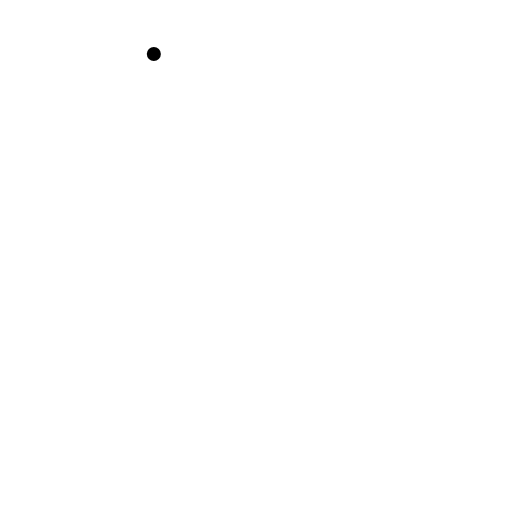
t = 0.00 s
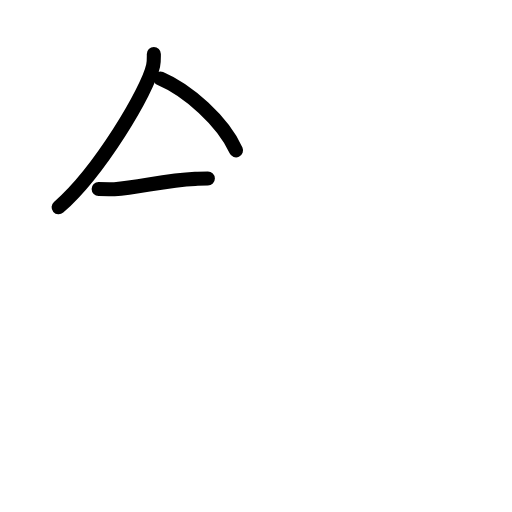
t = 2.40 s
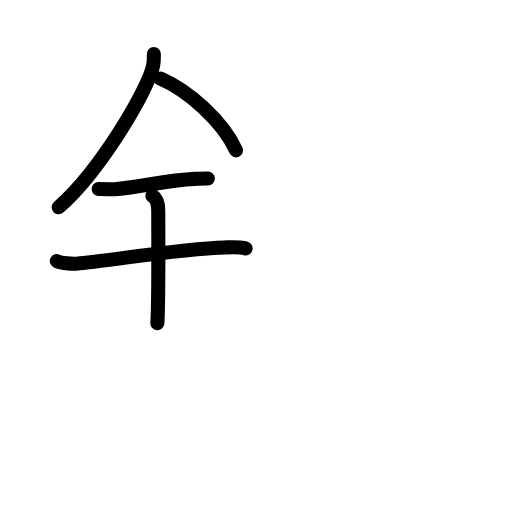
t = 4.80 s
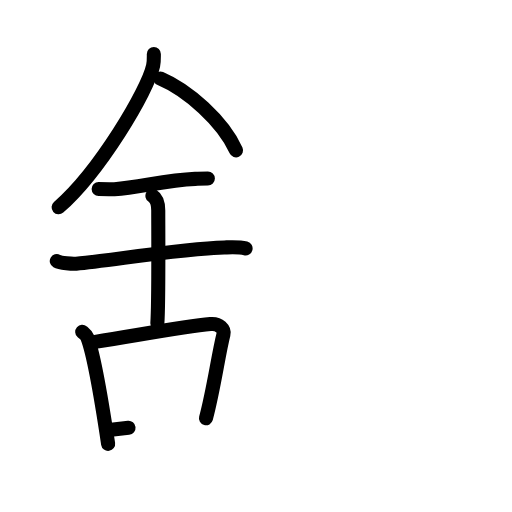
t = 7.20 s
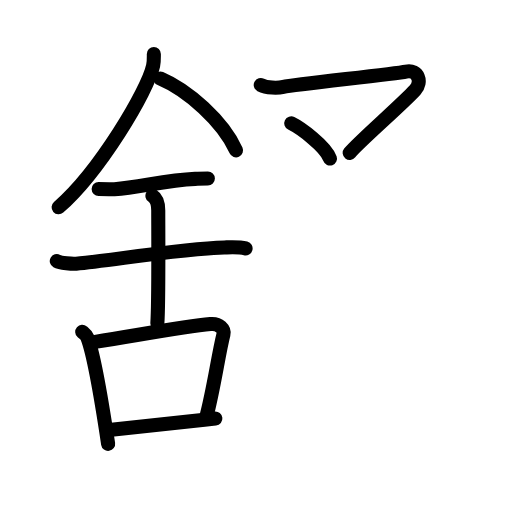
t = 9.60 s
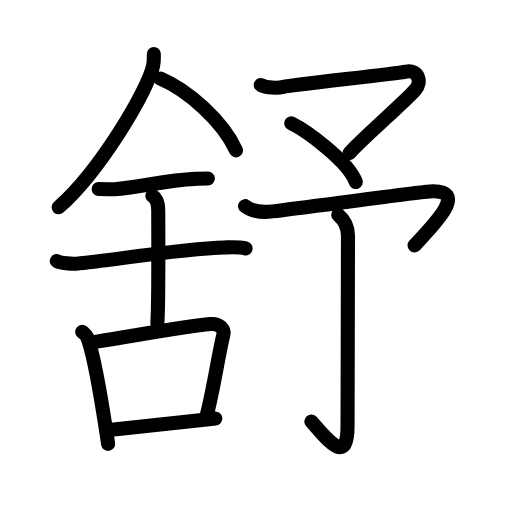
t = 12.00 s

The animated SVG that drew these frames (rendered in a browser with its animation timeline set to each time). Animation: 39 SMIL elements (animate=39); one cycle of 12.00 s.

<?xml version="1.0" encoding="UTF-8"?>
<!--
AniKanjiVG is licensed by CC-BY-SA Paul C. Sommerhoff (https://bitbucket.org/sommerhoff/anikanjivg).
AniKanjiVG uses KanjiVG which is licensed by CC-BY-SA Ulrich Apel (http://kanjivg.tagaini.net).
See also http://creativecommons.org/licenses/by-sa/3.0/
-->
<svg xmlns:kvg='http://kanjivg.tagaini.net' xmlns='http://www.w3.org/2000/svg' width='109' height='109' viewBox='0 0 109 109' style='fill:none;stroke:#000000;stroke-width:3;stroke-linecap:round;stroke-linejoin:round;' id="kvg:kanji_08212"><g id="kvg:08212" kvg:element="舒"><g id="kvg:08212-g1" kvg:element="舍" kvg:position="left"><g id="kvg:08212-g2" kvg:element="人" kvg:position="top"><path id="kvg:08212-s1" kvg:type="㇒" d="M32.75,11.49c0,0.83,0.05,1.49-0.15,2.49c-1.08,5.18-11.34,22.48-20.12,30.15"><animate attributeName="d" begin="0.0s" dur="0.5s" from="M32.75,11.49C32.75,11.49,32.75,11.49,32.75,11.49" to="M32.75,11.49c0,0.83,0.05,1.49-0.15,2.49" />
<animate attributeName="d" begin="0.5s" dur="0.5s" from="M32.75,11.49c0,0.83,0.05,1.49-0.15,2.49c0,0,0,0,0,0,0" to="M32.75,11.49c0,0.83,0.05,1.49-0.15,2.49c-1.08,5.18-11.34,22.48-20.12,30.15" />
</path>
<path id="kvg:08212-s2" kvg:type="㇏" d="M34.14,16.71c5.83,2.47,13.27,9.05,16.11,15.29"><animate attributeName="d" begin="1.0s" dur="1.0s" from="M34.14,16.71C34.14,16.71,34.14,16.71,34.14,16.71" to="M34.14,16.71c5.83,2.47,13.27,9.05,16.11,15.29" />
<animate attributeName="d" begin="0s" dur="1.0s" from="M-100,-100" to="M-100,-100" />
</path>
</g>
<g id="kvg:08212-g3" kvg:element="舌" kvg:variant="true" kvg:position="bottom" kvg:radical="general"><g id="kvg:08212-g4" kvg:position="top"><path id="kvg:08212-s3" kvg:type="㇐" d="M21,40.22c1.89,0,2.75,0.11,3.36,0.07c5.46-0.39,10.76-1.93,17.19-2.21c0.93-0.04,1.13-0.07,2.7-0.07"><animate attributeName="d" begin="2.0s" dur="0.3333333333333333s" from="M21,40.22C21,40.22,21,40.22,21,40.22" to="M21,40.22c1.89,0,2.75,0.11,3.36,0.07" />
<animate attributeName="d" begin="2.3333333333333335s" dur="0.3333333333333333s" from="M21,40.22c1.89,0,2.75,0.11,3.36,0.07c0,0,0,0,0,0,0" to="M21,40.22c1.89,0,2.75,0.11,3.36,0.07c5.46-0.39,10.76-1.93,17.19-2.21" />
<animate attributeName="d" begin="2.6666666666666665s" dur="0.3333333333333333s" from="M21,40.22c1.89,0,2.75,0.11,3.36,0.07c5.46-0.39,10.76-1.93,17.19-2.21c0,0,0,0,0,0,0" to="M21,40.22c1.89,0,2.75,0.11,3.36,0.07c5.46-0.39,10.76-1.93,17.19-2.21c0.93-0.04,1.13-0.07,2.7-0.07" />
<animate attributeName="d" begin="0s" dur="2.0s" from="M-100,-100" to="M-100,-100" />
</path>
<path id="kvg:08212-s4" kvg:type="㇐" d="M12.09,55.59c0.77,0.42,3.33,0.63,4.12,0.56c7.14-0.64,22.38-3.24,31.53-3.47c0.97-0.02,3.09-0.17,4.54,0.2"><animate attributeName="d" begin="3.0s" dur="0.3333333333333333s" from="M12.09,55.59C12.09,55.59,12.09,55.59,12.09,55.59" to="M12.09,55.59c0.77,0.42,3.33,0.63,4.12,0.56" />
<animate attributeName="d" begin="3.3333333333333335s" dur="0.3333333333333333s" from="M12.09,55.59c0.77,0.42,3.33,0.63,4.12,0.56c0,0,0,0,0,0,0" to="M12.09,55.59c0.77,0.42,3.33,0.63,4.12,0.56c7.14-0.64,22.38-3.24,31.53-3.47" />
<animate attributeName="d" begin="3.6666666666666665s" dur="0.3333333333333333s" from="M12.09,55.59c0.77,0.42,3.33,0.63,4.12,0.56c7.14-0.64,22.38-3.24,31.53-3.47c0,0,0,0,0,0,0" to="M12.09,55.59c0.77,0.42,3.33,0.63,4.12,0.56c7.14-0.64,22.38-3.24,31.53-3.47c0.97-0.02,3.09-0.17,4.54,0.2" />
<animate attributeName="d" begin="0s" dur="3.0s" from="M-100,-100" to="M-100,-100" />
</path>
<path id="kvg:08212-s5" kvg:type="㇑" d="M32.45,41.69c1.24,0.78,1.24,2.52,1.24,3.14c0,4.35,0.12,19.63-0.19,23.98"><animate attributeName="d" begin="4.0s" dur="0.5s" from="M32.45,41.69C32.45,41.69,32.45,41.69,32.45,41.69" to="M32.45,41.69c1.24,0.78,1.24,2.52,1.24,3.14" />
<animate attributeName="d" begin="4.5s" dur="0.5s" from="M32.45,41.69c1.24,0.78,1.24,2.52,1.24,3.14c0,0,0,0,0,0,0" to="M32.45,41.69c1.24,0.78,1.24,2.52,1.24,3.14c0,4.35,0.12,19.63-0.19,23.98" />
<animate attributeName="d" begin="0s" dur="4.0s" from="M-100,-100" to="M-100,-100" />
</path>
</g>
<g id="kvg:08212-g5" kvg:element="口" kvg:position="bottom"><path id="kvg:08212-s6" kvg:type="㇑" d="M17.5,70.64c0.44,0.39,0.9,0.72,1.09,1.21c1.54,3.9,3.38,15.65,4.43,22.65"><animate attributeName="d" begin="5.0s" dur="0.5s" from="M17.5,70.64C17.5,70.64,17.5,70.64,17.5,70.64" to="M17.5,70.64c0.44,0.39,0.9,0.72,1.09,1.21" />
<animate attributeName="d" begin="5.5s" dur="0.5s" from="M17.5,70.64c0.44,0.39,0.9,0.72,1.09,1.21c0,0,0,0,0,0,0" to="M17.5,70.64c0.44,0.39,0.9,0.72,1.09,1.21c1.54,3.9,3.38,15.65,4.43,22.65" />
<animate attributeName="d" begin="0s" dur="5.0s" from="M-100,-100" to="M-100,-100" />
</path>
<path id="kvg:08212-s7" kvg:type="㇕b" d="M20.26,72.78C31.38,71,39.6,69.5,44.8,68.99c1.9-0.19,3.04,1.11,2.77,2.21c-1.13,4.55-2.04,11.55-3.72,17.85"><animate attributeName="d" begin="6.0s" dur="0.3333333333333333s" from="M20.26,72.78C20.26,72.78,20.26,72.78,20.26,72.78" to="M20.26,72.78C31.38,71,39.6,69.5,44.8,68.99" />
<animate attributeName="d" begin="6.333333333333333s" dur="0.3333333333333333s" from="M20.26,72.78C31.38,71,39.6,69.5,44.8,68.99c0,0,0,0,0,0,0" to="M20.26,72.78C31.38,71,39.6,69.5,44.8,68.99c1.9-0.19,3.04,1.11,2.77,2.21" />
<animate attributeName="d" begin="6.666666666666667s" dur="0.3333333333333333s" from="M20.26,72.78C31.38,71,39.6,69.5,44.8,68.99c1.9-0.19,3.04,1.11,2.77,2.21c0,0,0,0,0,0,0" to="M20.26,72.78C31.38,71,39.6,69.5,44.8,68.99c1.9-0.19,3.04,1.11,2.77,2.21c-1.13,4.55-2.04,11.55-3.72,17.85" />
<animate attributeName="d" begin="0s" dur="6.0s" from="M-100,-100" to="M-100,-100" />
</path>
<path id="kvg:08212-s8" kvg:type="㇐b" d="M22.74,91.58C28.84,91,37.47,90,45.85,89.11"><animate attributeName="d" begin="7.0s" dur="1.0s" from="M22.74,91.58C22.74,91.58,22.74,91.58,22.74,91.58" to="M22.74,91.58C28.84,91,37.47,90,45.85,89.11" />
<animate attributeName="d" begin="0s" dur="7.0s" from="M-100,-100" to="M-100,-100" />
</path>
</g>
</g>
</g>
<g id="kvg:08212-g6" kvg:element="予" kvg:position="right"><g id="kvg:08212-g7" kvg:element="マ" kvg:position="top"><path id="kvg:08212-s9" kvg:type="㇇" d="M55.51,18.09c1.24,0.66,3.59,0.68,4.83,0.42c2.46-0.52,23.5-2.74,26.1-3.26c2.6-0.52,3.49,2.21,1.94,3.92c-2.66,2.94-12.29,11.29-13.93,13.39"><animate attributeName="d" begin="8.0s" dur="0.25s" from="M55.51,18.09C55.51,18.09,55.51,18.09,55.51,18.09" to="M55.51,18.09c1.24,0.66,3.59,0.68,4.83,0.42" />
<animate attributeName="d" begin="8.25s" dur="0.25s" from="M55.51,18.09c1.24,0.66,3.59,0.68,4.83,0.42c0,0,0,0,0,0,0" to="M55.51,18.09c1.24,0.66,3.59,0.68,4.83,0.42c2.46-0.52,23.5-2.74,26.1-3.26" />
<animate attributeName="d" begin="8.5s" dur="0.25s" from="M55.51,18.09c1.24,0.66,3.59,0.68,4.83,0.42c2.46-0.52,23.5-2.74,26.1-3.26c0,0,0,0,0,0,0" to="M55.51,18.09c1.24,0.66,3.59,0.68,4.83,0.42c2.46-0.52,23.5-2.74,26.1-3.26c2.6-0.52,3.49,2.21,1.94,3.92" />
<animate attributeName="d" begin="8.75s" dur="0.25s" from="M55.51,18.09c1.24,0.66,3.59,0.68,4.83,0.42c2.46-0.52,23.5-2.74,26.1-3.26c2.6-0.52,3.49,2.21,1.94,3.92c0,0,0,0,0,0,0" to="M55.51,18.09c1.24,0.66,3.59,0.68,4.83,0.42c2.46-0.52,23.5-2.74,26.1-3.26c2.6-0.52,3.49,2.21,1.94,3.92c-2.66,2.94-12.29,11.29-13.93,13.39" />
<animate attributeName="d" begin="0s" dur="8.0s" from="M-100,-100" to="M-100,-100" />
</path>
<path id="kvg:08212-s10" kvg:type="㇔" d="M62,26.25c3.39,1.67,12.16,8.12,13.75,12.5"><animate attributeName="d" begin="9.0s" dur="1.0s" from="M62,26.25C62,26.25,62,26.25,62,26.25" to="M62,26.25c3.39,1.67,12.16,8.12,13.75,12.5" />
<animate attributeName="d" begin="0s" dur="9.0s" from="M-100,-100" to="M-100,-100" />
</path>
</g>
<g id="kvg:08212-g8" kvg:element="了" kvg:position="bottom"><path id="kvg:08212-s11" kvg:type="㇇" d="M52.17,43.88C53,44.5,54.55,45.42,58,45c8.25-1,30.71-4.08,33.5-4.25c8.25-0.5,1.5,6.5-3.25,11.5"><animate attributeName="d" begin="10.0s" dur="0.3333333333333333s" from="M52.17,43.88C52.17,43.88,52.17,43.88,52.17,43.88" to="M52.17,43.88C53,44.5,54.55,45.42,58,45" />
<animate attributeName="d" begin="10.333333333333334s" dur="0.3333333333333333s" from="M52.17,43.88C53,44.5,54.55,45.42,58,45c0,0,0,0,0,0,0" to="M52.17,43.88C53,44.5,54.55,45.42,58,45c8.25-1,30.71-4.08,33.5-4.25" />
<animate attributeName="d" begin="10.666666666666666s" dur="0.3333333333333333s" from="M52.17,43.88C53,44.5,54.55,45.42,58,45c8.25-1,30.71-4.08,33.5-4.25c0,0,0,0,0,0,0" to="M52.17,43.88C53,44.5,54.55,45.42,58,45c8.25-1,30.71-4.08,33.5-4.25c8.25-0.5,1.5,6.5-3.25,11.5" />
<animate attributeName="d" begin="0s" dur="10.0s" from="M-100,-100" to="M-100,-100" />
</path>
<g id="kvg:08212-g9" kvg:element="亅"><path id="kvg:08212-s12" kvg:type="㇚" d="M72.01,45.75c1.19,1.02,2.07,2.38,2.07,4.41c0,2.04-0.08,36.85-0.09,40.59C73.97,99,70,94,66.28,89.73"><animate attributeName="d" begin="11.0s" dur="0.3333333333333333s" from="M72.01,45.75C72.01,45.75,72.01,45.75,72.01,45.75" to="M72.01,45.75c1.19,1.02,2.07,2.38,2.07,4.41" />
<animate attributeName="d" begin="11.333333333333334s" dur="0.3333333333333333s" from="M72.01,45.75c1.19,1.02,2.07,2.38,2.07,4.41c0,0,0,0,0,0,0" to="M72.01,45.75c1.19,1.02,2.07,2.38,2.07,4.41c0,2.04-0.08,36.85-0.09,40.59" />
<animate attributeName="d" begin="11.666666666666666s" dur="0.3333333333333333s" from="M72.01,45.75c1.19,1.02,2.07,2.38,2.07,4.41c0,2.04-0.08,36.85-0.09,40.59c0,0,0,0,0,0,0" to="M72.01,45.75c1.19,1.02,2.07,2.38,2.07,4.41c0,2.04-0.08,36.85-0.09,40.59C73.97,99,70,94,66.28,89.73" />
<animate attributeName="d" begin="0s" dur="11.0s" from="M-100,-100" to="M-100,-100" />
</path>
</g>
</g>
</g>
</g>
</svg>
